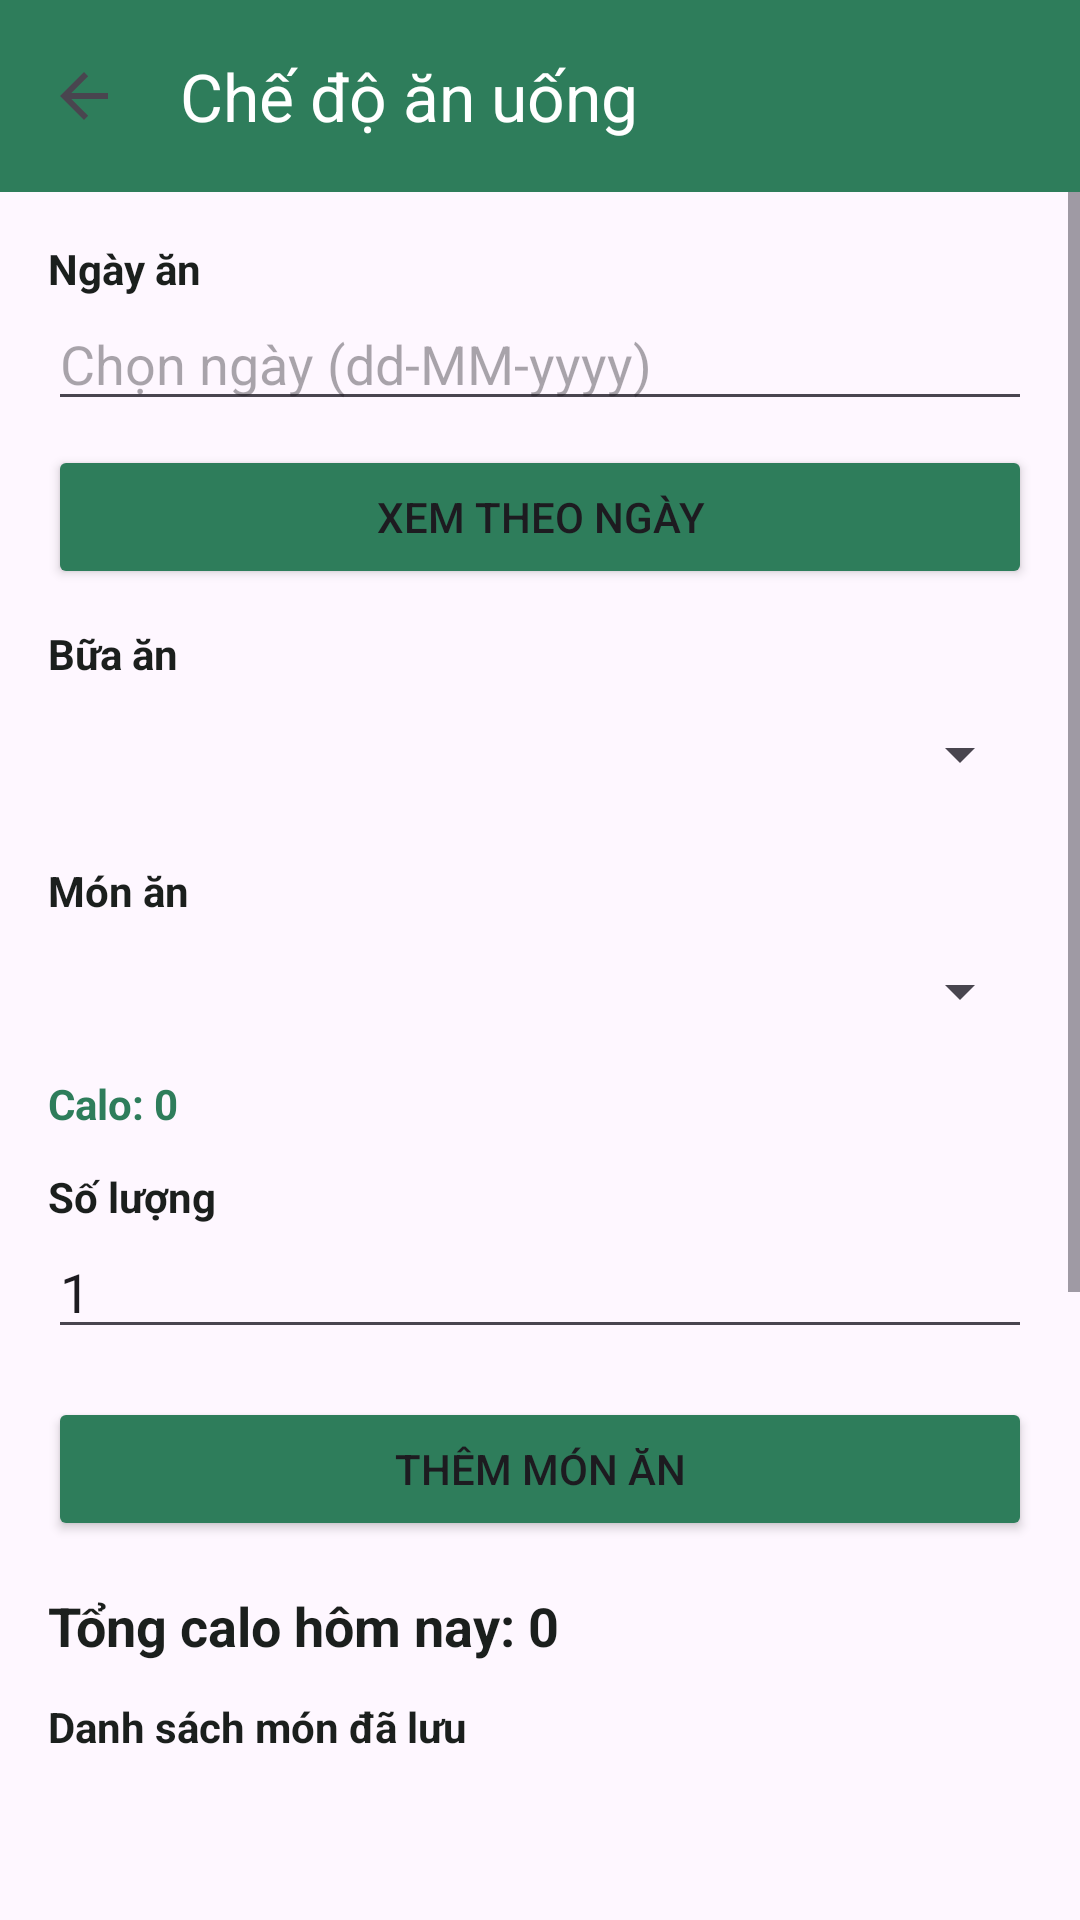

Android layout source for this screen:
<!-- AndroidManifest.xml: application theme Theme.Health_app_sof1021 -->
<!-- res/layout/activity_meal.xml -->
<?xml version="1.0" encoding="utf-8"?>
<LinearLayout xmlns:android="http://schemas.android.com/apk/res/android"
    xmlns:app="http://schemas.android.com/apk/res-auto"
    android:id="@+id/main"
    android:layout_width="match_parent"
    android:layout_height="match_parent"
    android:orientation="vertical">

    <com.google.android.material.appbar.MaterialToolbar
        android:id="@+id/toolbarMeal"
        android:layout_width="match_parent"
        android:layout_height="?attr/actionBarSize"
        android:background="@color/primary"
        app:navigationIcon="?attr/homeAsUpIndicator"
        app:title="Chế độ ăn uống"
        app:titleTextColor="@color/white" />

    <ScrollView
        android:layout_width="match_parent"
        android:layout_height="match_parent"
        android:fillViewport="true">

        <LinearLayout
            android:layout_width="match_parent"
            android:layout_height="wrap_content"
            android:orientation="vertical"
            android:padding="16dp">

            <TextView
                android:layout_width="match_parent"
                android:layout_height="wrap_content"
                android:text="Ngày ăn"
                android:textColor="@color/text_primary"
                android:textStyle="bold" />

            <EditText
                android:id="@+id/edtNgayAn"
                android:layout_width="match_parent"
                android:layout_height="wrap_content"
                android:hint="Chọn ngày (dd-MM-yyyy)"
                android:inputType="none"
                android:focusable="false"
                android:clickable="true" />

            <Button
                android:id="@+id/btnXemTheoNgay"
                android:layout_width="match_parent"
                android:layout_height="wrap_content"
                android:layout_marginTop="8dp"
                android:backgroundTint="@color/primary"
                android:text="Xem theo ngày" />

            <TextView
                android:layout_width="match_parent"
                android:layout_height="wrap_content"
                android:layout_marginTop="12dp"
                android:text="Bữa ăn"
                android:textColor="@color/text_primary"
                android:textStyle="bold" />

            <Spinner
                android:id="@+id/spnLoaiBua"
                android:layout_width="match_parent"
                android:layout_height="48dp" />

            <TextView
                android:layout_width="match_parent"
                android:layout_height="wrap_content"
                android:layout_marginTop="12dp"
                android:text="Món ăn"
                android:textColor="@color/text_primary"
                android:textStyle="bold" />

            <Spinner
                android:id="@+id/spnMonAn"
                android:layout_width="match_parent"
                android:layout_height="48dp" />

            <TextView
                android:id="@+id/tvCaloMon"
                android:layout_width="match_parent"
                android:layout_height="wrap_content"
                android:layout_marginTop="4dp"
                android:text="Calo: 0"
                android:textColor="@color/primary"
                android:textStyle="bold" />

            <TextView
                android:layout_width="match_parent"
                android:layout_height="wrap_content"
                android:layout_marginTop="12dp"
                android:text="Số lượng"
                android:textColor="@color/text_primary"
                android:textStyle="bold" />

            <EditText
                android:id="@+id/edtSoLuong"
                android:layout_width="match_parent"
                android:layout_height="wrap_content"
                android:hint="Nhập số lượng"
                android:inputType="number"
                android:text="1" />

            <Button
                android:id="@+id/btnThemMon"
                android:layout_width="match_parent"
                android:layout_height="wrap_content"
                android:layout_marginTop="16dp"
                android:backgroundTint="@color/primary"
                android:text="Thêm món ăn" />

            <TextView
                android:id="@+id/tvTongCalo"
                android:layout_width="match_parent"
                android:layout_height="wrap_content"
                android:layout_marginTop="16dp"
                android:text="Tổng calo hôm nay: 0"
                android:textColor="@color/text_primary"
                android:textSize="18sp"
                android:textStyle="bold" />

            <TextView
                android:layout_width="match_parent"
                android:layout_height="wrap_content"
                android:layout_marginTop="12dp"
                android:text="Danh sách món đã lưu"
                android:textColor="@color/text_primary"
                android:textStyle="bold" />

            <ListView
                android:id="@+id/lvMealPlan"
                android:layout_width="match_parent"
                android:layout_height="360dp"
                android:layout_marginTop="8dp"
                android:dividerHeight="1dp" />

        </LinearLayout>
    </ScrollView>
</LinearLayout>
<!-- resources referenced by this layout -->
<resources>
  <color name="primary">#2E7D5B</color>
  <color name="text_primary">#1B1F1D</color>
  <color name="white">#FFFFFFFF</color>
  <style name="Theme.Health_app_sof1021" parent="Base.Theme.Health_app_sof1021" />
  <style name="Base.Theme.Health_app_sof1021" parent="Theme.Material3.DayNight.NoActionBar">
          <item name="colorPrimary">@color/primary</item>
          <item name="colorPrimaryDark">@color/primary_dark</item>
          <item name="colorSecondary">@color/primary</item>
          <item name="android:windowLightStatusBar">true</item>
          <item name="android:navigationBarColor">@color/surface</item>
      </style>
  <color name="primary_dark">#1F5A42</color>
  <color name="surface">#F7FAF8</color>
</resources>
